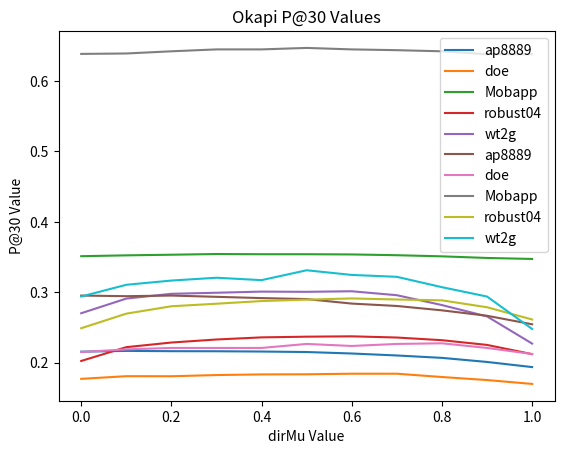

The script that saved this image:
import numpy as np
import matplotlib.pyplot as plt

dirMu = [0, 0.1, 0.2, 0.3, 0.4, 0.5, 0.6, 0.7, 0.8, 0.9, 1.0]

def MAP():
	
	MAP_ap8889 = [.2157, .2168, .2164, .2163, .2159, .2152, .2131, .2103, .2069, .2011, .1938]
	MAP_doe = [.1771, .1809, .1808, .1825, .1834, .1836, .1844, .1844, .1797, .1754, .1699]
	MAP_Mobapp = [.3513, .3525, .3534, .3544, .3541, .3541, .3538, .3527, .3511, .3488, .3474]
	MAP_robust04 = [.2025, .2221, .2287, .233, .236, .237, .2375, .2358, .232, .2253, .2122]
	MAP_wt2g = [.2703, .2911, .2979, .2994, .301, .3007, .3015, .2959, .2819, .2658, .2272]

	X=np.array(dirMu)
	Y1=np.array(MAP_ap8889)
	Y2=np.array(MAP_doe)
	Y3=np.array(MAP_Mobapp)
	Y4=np.array(MAP_robust04)
	Y5=np.array(MAP_wt2g)

	plt.plot(X, Y1,label="ap8889")
	plt.plot(X, Y2,label="doe")
	plt.plot(X, Y3,label="Mobapp")
	plt.plot(X, Y4,label="robust04")
	plt.plot(X, Y5,label="wt2g")

	plt.title('Okapi MAP Values')
	
	plt.xlabel('dirMu Value')
	
	plt.ylabel('MAP Value')

	plt.legend()

	plt.show()

def P30():
	P30_ap8889 = [.2954, .2945, .2954, .2936, .2918, .2904, .284, .2806, .2744, .2667, .2546]
	P30_doe = [.2152, .219, .221, .221, .221, .2267, .2238, .2267, .2276, .221, .2124]
	P30_Mobapp = [.6386, .6392, .6423, .645, .645, .6471, .645, .6439, .6423, .6381, .6381]
	P30_robust04 = [.249, .2697, .2802, .2838, .2876, .2896, .2913, .2898, .2886, .2788, .2614]
	P30_wt2g = [.294, .3107, .3167, .3207, .3173, .3313, .3247, .322, .3073, .294, .248]

	X=np.array(dirMu)
	Y1=np.array(P30_ap8889)
	Y2=np.array(P30_doe)
	Y3=np.array(P30_Mobapp)
	Y4=np.array(P30_robust04)
	Y5=np.array(P30_wt2g)

	plt.plot(X, Y1,label="ap8889")
	plt.plot(X, Y2,label="doe")
	plt.plot(X, Y3,label="Mobapp")
	plt.plot(X, Y4,label="robust04")
	plt.plot(X, Y5,label="wt2g")

	plt.title('Okapi P@30 Values')
	
	plt.xlabel('dirMu Value')
	
	plt.ylabel('P@30 Value')

	plt.legend()

	plt.show()

def main():
	MAP()
	P30()


if __name__ == '__main__':
	main()